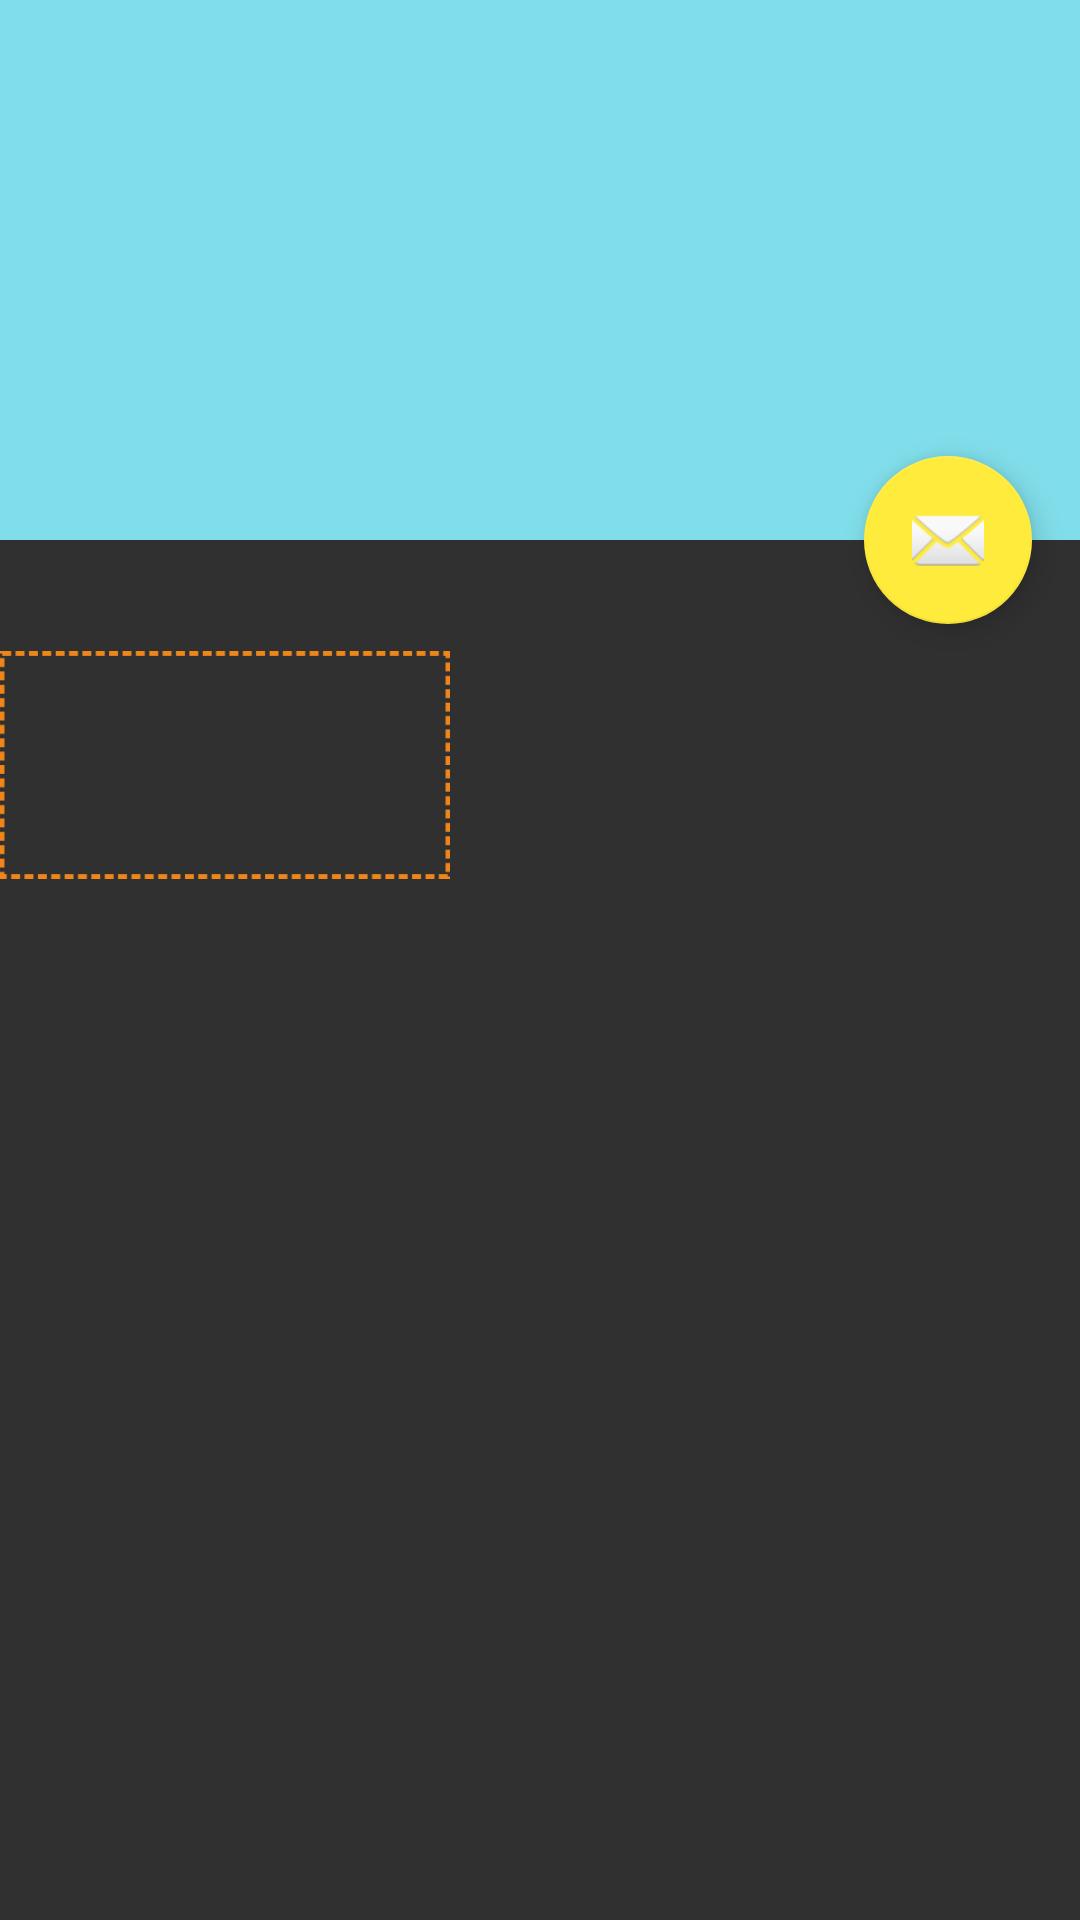

Here is an Android app screen rendered from its layout file. Give the layout XML and the strings, colors and styles it references.
<!-- AndroidManifest.xml: application theme AppTheme -->
<!-- res/layout/activity_isi_kategori.xml -->
<?xml version="1.0" encoding="utf-8"?>
<android.support.design.widget.CoordinatorLayout xmlns:android="http://schemas.android.com/apk/res/android"
    xmlns:app="http://schemas.android.com/apk/res-auto"
    xmlns:tools="http://schemas.android.com/tools"
    android:layout_width="match_parent"
    android:layout_height="match_parent"
    android:fitsSystemWindows="true"
    tools:context="id.sch.smktelkom_mlg.project.xiirpl302122232.thedictionary.IsiKategori">

    <android.support.design.widget.AppBarLayout
        android:id="@+id/app_bar"
        android:layout_width="match_parent"
        android:layout_height="@dimen/app_bar_height"
        android:fitsSystemWindows="true"
        android:theme="@style/AppTheme.AppBarOverlay">

        <android.support.design.widget.CollapsingToolbarLayout
            android:id="@+id/toolbar_layout"
            android:layout_width="match_parent"
            android:layout_height="match_parent"
            android:fitsSystemWindows="true"
            app:contentScrim="?attr/colorPrimary"
            app:layout_scrollFlags="scroll|exitUntilCollapsed">

            <android.support.v7.widget.Toolbar
                android:id="@+id/toolbar"
                android:layout_width="match_parent"
                android:layout_height="?attr/actionBarSize"
                app:layout_collapseMode="pin"
                app:popupTheme="@style/AppTheme.PopupOverlay" />

        </android.support.design.widget.CollapsingToolbarLayout>
    </android.support.design.widget.AppBarLayout>

    <include layout="@layout/content_isi_kategori" />

    <android.support.design.widget.FloatingActionButton
        android:id="@+id/fab"
        android:layout_width="wrap_content"
        android:layout_height="wrap_content"
        android:layout_margin="@dimen/fab_margin"
        app:layout_anchor="@id/app_bar"
        app:layout_anchorGravity="bottom|end"
        app:srcCompat="@android:drawable/ic_dialog_email" />

</android.support.design.widget.CoordinatorLayout>
<!-- res/layout/content_isi_kategori.xml (included above) -->
<?xml version="1.0" encoding="utf-8"?>
<android.support.v4.widget.NestedScrollView xmlns:android="http://schemas.android.com/apk/res/android"
    xmlns:app="http://schemas.android.com/apk/res-auto"
    xmlns:tools="http://schemas.android.com/tools"
    android:layout_width="match_parent"
    android:layout_height="match_parent"
    app:layout_behavior="@string/appbar_scrolling_view_behavior"
    tools:context="id.sch.smktelkom_mlg.project.xiirpl302122232.thedictionary.IsiKategori"
    tools:showIn="@layout/content_isi_kategori">

    <RelativeLayout
        android:layout_width="match_parent"
        android:layout_height="match_parent">

        <ImageView
            android:id="@+id/imageItemFoto"
            android:layout_width="150dp"
            android:layout_height="150dp"
            android:fitsSystemWindows="true"
            android:scaleType="fitCenter"
            tools:ignore="ContentDescription"
            tools:src="@drawable/bganim" />
    </RelativeLayout>

</android.support.v4.widget.NestedScrollView>
<!-- resources referenced by this layout -->
<resources>
  <dimen name="app_bar_height">180dp</dimen>
  <dimen name="fab_margin">16dp</dimen>
  <!-- drawable bganim: png bitmap (drawable, 7332 bytes) -->
  <style name="AppTheme.AppBarOverlay" parent="ThemeOverlay.AppCompat.Dark.ActionBar" />
  <style name="AppTheme.PopupOverlay" parent="ThemeOverlay.AppCompat.Light" />
  <style name="AppTheme" parent="Theme.AppCompat.NoActionBar">
          
          <item name="colorPrimary">@color/colorPrimary</item>
          <item name="colorPrimaryDark">@color/colorPrimaryDark</item>
          <item name="colorAccent">@color/colorAccent</item>
          <item name="windowActionBar">false</item>
          <item name="windowNoTitle">true</item>
      </style>
  <color name="colorPrimary">#80deea</color>
  <color name="colorPrimaryDark">#80cbc4</color>
  <color name="colorAccent">#ffeb3b</color>
</resources>
